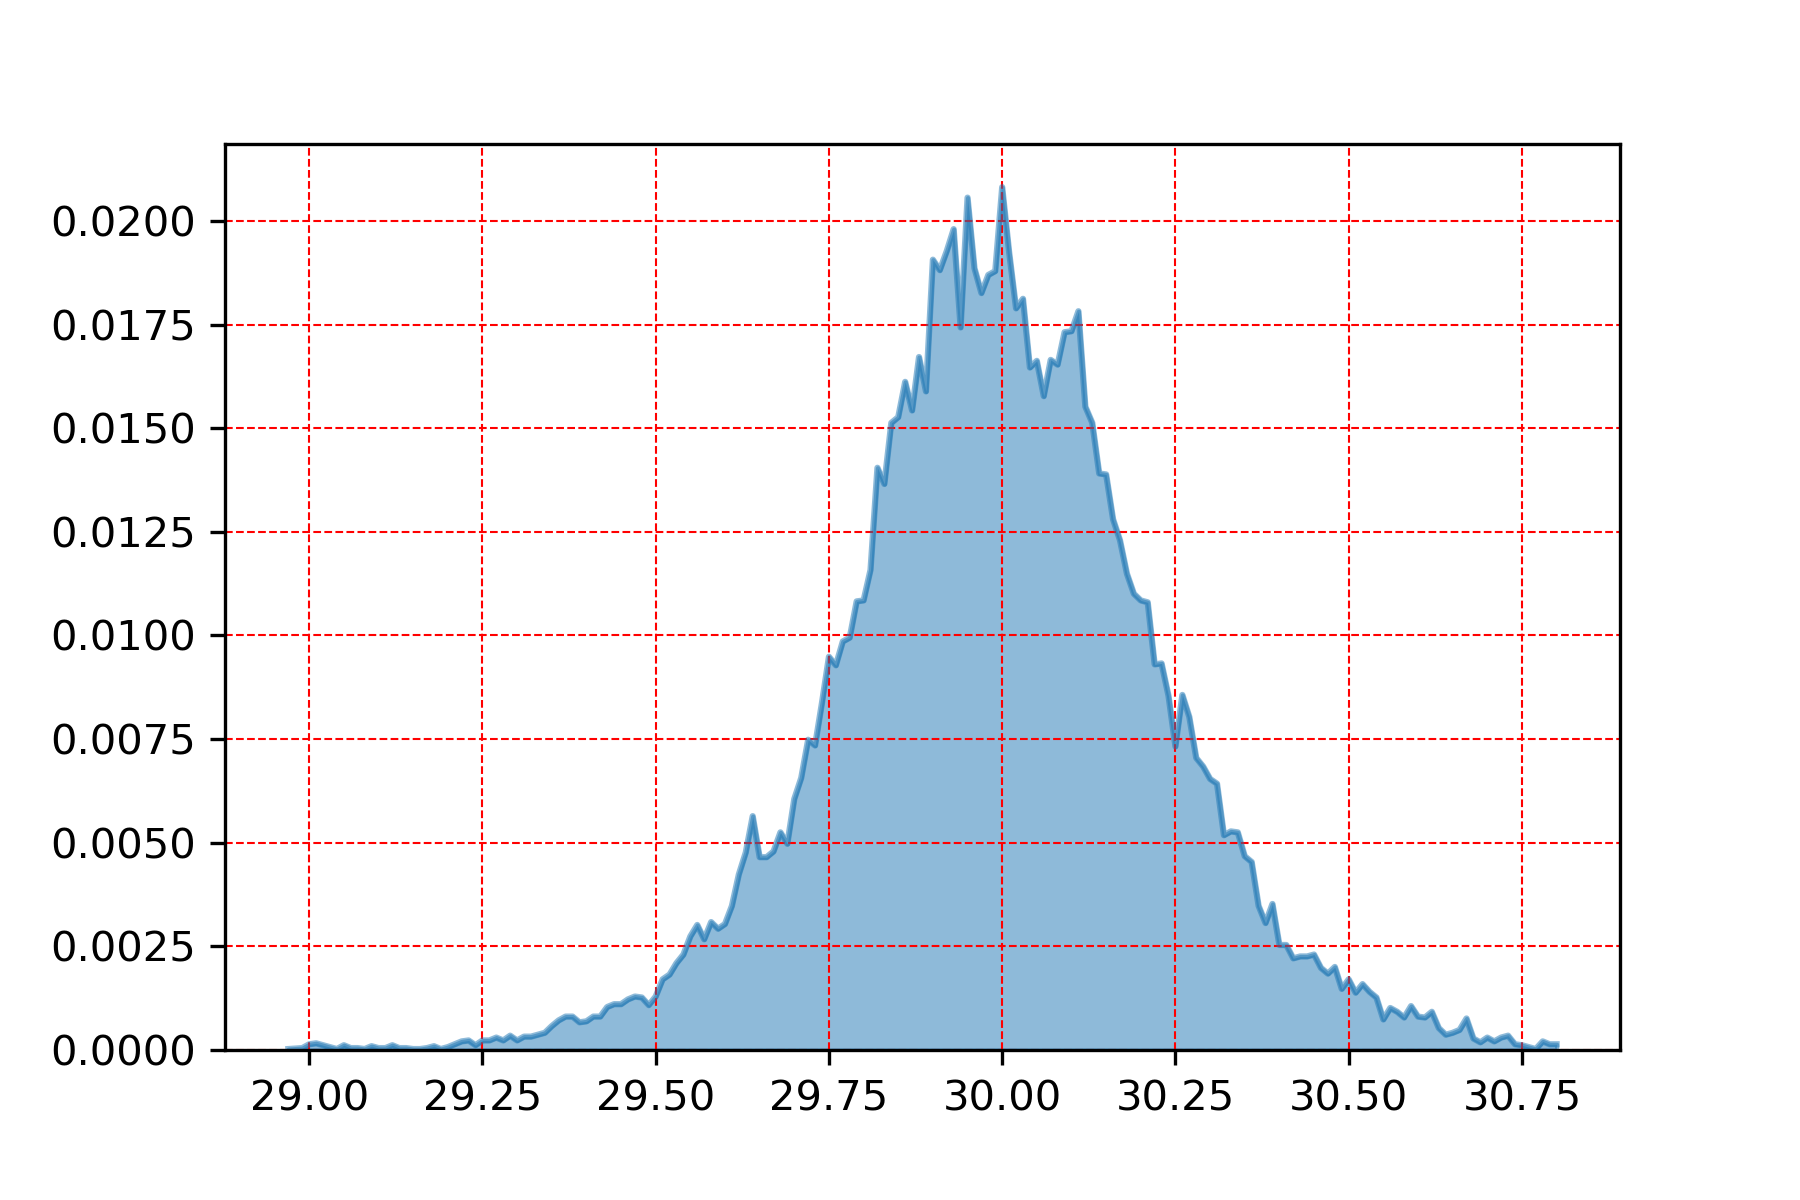

Values plotted in this chart, from the file beside it:
, pressure
30.0, 0.02081
29.95, 0.02056
29.93, 0.0198
29.92, 0.01927
30.01, 0.01925
29.9, 0.01906
29.96, 0.01886
29.91, 0.01881
29.99, 0.01879
29.98, 0.0187
29.97, 0.01826
30.03, 0.01812
30.02, 0.01789
30.11, 0.01782
29.94, 0.01743
30.1, 0.01734
30.09, 0.01731
29.88, 0.01672
30.07, 0.01665
30.05, 0.01662
30.08, 0.01653
30.04, 0.01646
29.86, 0.01612
29.89, 0.01589
30.06, 0.01577
30.12, 0.01552
29.87, 0.01543
29.85, 0.01527
29.84, 0.01513
30.13, 0.01513
29.82, 0.01405
30.14, 0.01391
30.15, 0.01388
29.83, 0.01365
30.16, 0.0128
30.17, 0.0123
29.81, 0.01158
30.18, 0.01149
30.19, 0.01101
29.8, 0.01084
30.2, 0.01084
29.79, 0.01082
30.21, 0.0108
29.78, 0.009947
29.77, 0.009855
29.75, 0.009486
30.23, 0.009325
30.22, 0.009302
29.76, 0.009279
30.26, 0.008565
30.24, 0.008542
29.74, 0.008381
30.27, 0.008036
29.72, 0.007483
29.73, 0.007345
30.25, 0.007322
30.28, 0.007046
30.29, 0.006838
29.71, 0.006562
30.3, 0.006539
... 123 more rows
